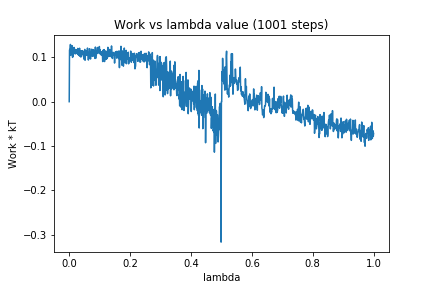

Data behind this chart, as committed beside it:
0, 0.0
1, 0.1165
2, 0.1179
3, 0.1162
4, 0.1291
5, 0.1046
6, 0.1255
7, 0.1175
8, 0.1174
9, 0.111
10, 0.1261
11, 0.0999
12, 0.1141
13, 0.1031
14, 0.1133
15, 0.1085
16, 0.1224
17, 0.1137
18, 0.116
19, 0.1099
20, 0.1077
21, 0.1178
22, 0.1131
23, 0.1174
24, 0.1103
25, 0.1139
26, 0.1167
27, 0.1075
28, 0.1202
29, 0.1074
30, 0.1188
31, 0.1044
32, 0.1168
33, 0.1079
34, 0.1206
35, 0.1026
36, 0.1074
37, 0.1033
38, 0.1008
39, 0.1151
40, 0.1019
41, 0.1056
42, 0.1079
43, 0.1152
44, 0.1101
45, 0.1143
46, 0.1077
47, 0.1093
48, 0.09612
49, 0.113
50, 0.1053
51, 0.118
52, 0.09355
53, 0.1037
54, 0.1148
55, 0.1149
56, 0.107
57, 0.1145
58, 0.1045
59, 0.1163
60, 0.121
... 940 more rows
